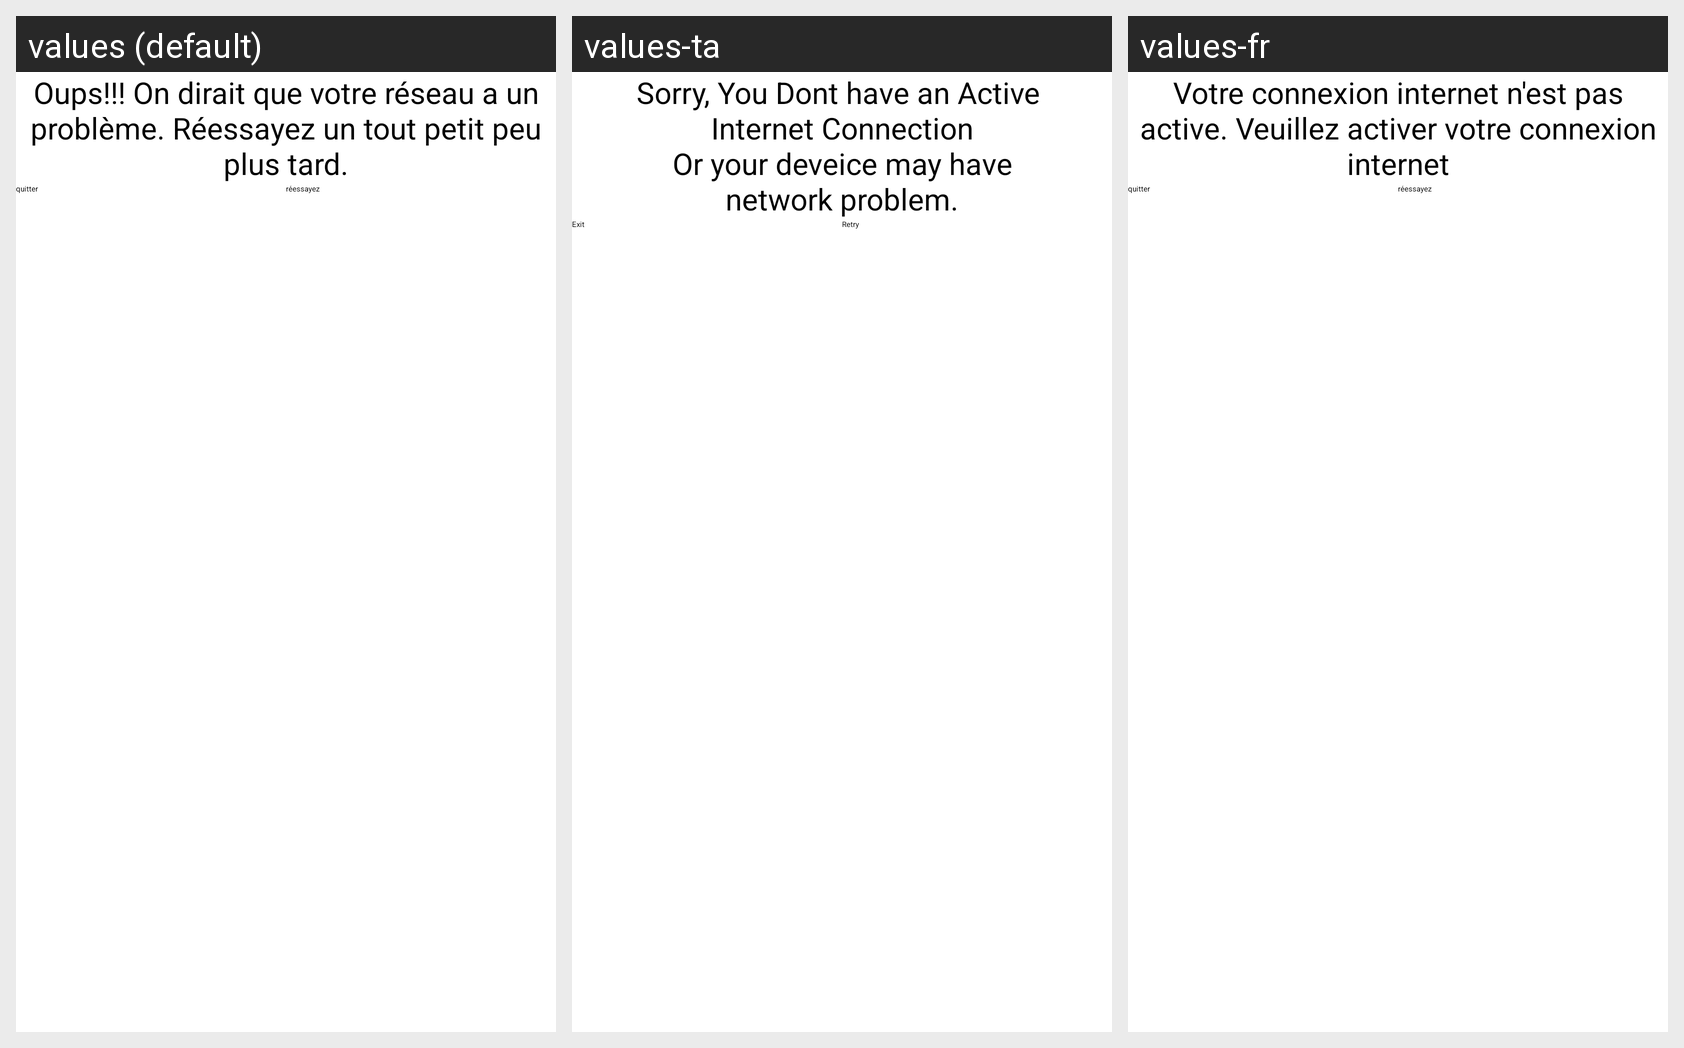

Translations of the strings shown on this Android screen, per locale in the grid:
Android screen res/layout/alert.xml rendered under 3 locales, left to right: values (default), values-ta, values-fr. Device: Nexus 5 (rendered at 1080×1920; each locale shown at half size, 540×960, under a caption strip naming it); theme AppBaseTheme.
Strings drawn on this screen, with the default value and each locale's value (text and hints the layout hard-codes, and strings that could not be matched under every locale, appear in the picture but are not listed):

net
  values: Oups!!! On dirait que votre réseau a un problème. Réessayez un tout petit peu plus tard.
  values-ta: Sorry, You Dont have an Active 
       Internet Connection 
       Or your deveice may have 
      network problem.
  values-fr: Votre connexion internet n'est pas active. Veuillez activer votre connexion internet

exit
  values: quitter
  values-ta: Exit
  values-fr: quitter

Retry
  values: réessayez
  values-ta: Retry
  values-fr: réessayez
